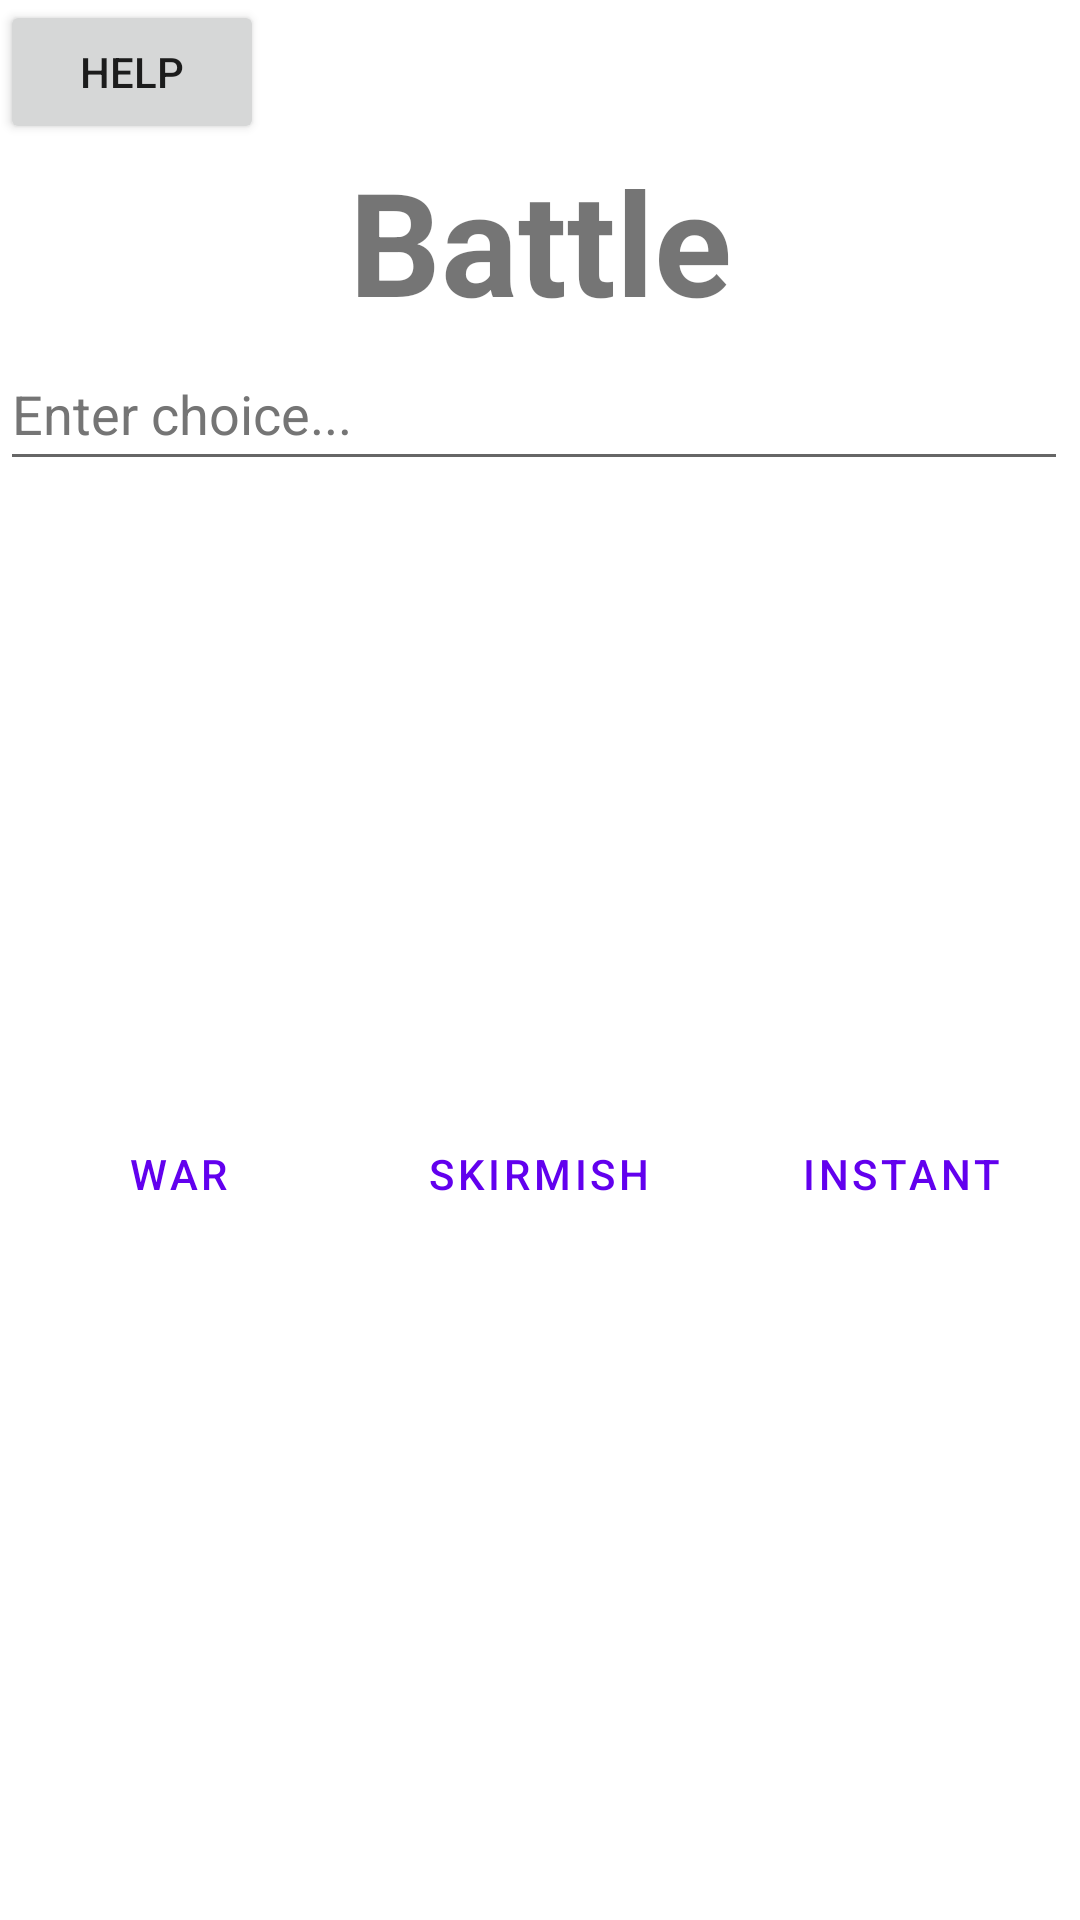

Write the Android layout XML for this screen, with the resource values it uses.
<!-- AndroidManifest.xml: application theme Theme.DecisionBattle -->
<!-- res/layout/activity_battle.xml -->
<?xml version="1.0" encoding="utf-8"?>
<androidx.constraintlayout.widget.ConstraintLayout xmlns:android="http://schemas.android.com/apk/res/android"
    xmlns:app="http://schemas.android.com/apk/res-auto"
    xmlns:tools="http://schemas.android.com/tools"
    android:layout_width="match_parent"
    android:layout_height="match_parent"
    tools:context=".Battle">

    <LinearLayout
        android:layout_width="match_parent"
        android:layout_height="match_parent"
        android:orientation="vertical"
        app:layout_constraintBottom_toBottomOf="parent"
        app:layout_constraintEnd_toEndOf="parent"
        app:layout_constraintStart_toStartOf="parent"
        app:layout_constraintTop_toTopOf="parent">

        <Button
            android:id="@+id/btnBattleToHelp"
            android:layout_width="wrap_content"
            android:layout_height="wrap_content"
            android:text="@string/help" />

        <TextView
            android:id="@+id/tvBattleTitle"
            android:layout_width="match_parent"
            android:layout_height="wrap_content"
            android:text="@string/battle"
            android:textAlignment="center"
            android:textSize="48sp"
            android:textStyle="bold" />

        <LinearLayout
            android:layout_width="match_parent"
            android:layout_height="236dp"
            android:orientation="horizontal">

            <EditText
                android:id="@+id/etBattleInput"
                android:layout_width="356dp"
                android:layout_height="wrap_content"
                android:ems="10"
                android:hint="@string/enter_choice"
                android:importantForAutofill="no"
                android:inputType="textPersonName"
                android:minHeight="48dp"
                android:textColorHint="#757575" />

            <Button
                android:id="@+id/btnBattleAddChoice"
                android:layout_width="0dp"
                android:layout_height="wrap_content"
                android:layout_weight="1"
                android:text="@string/Add" />
        </LinearLayout>

        <TextView
            android:id="@+id/tvBattleList"
            android:layout_width="match_parent"
            android:layout_height="wrap_content" />

        <LinearLayout
            android:layout_width="match_parent"
            android:layout_height="wrap_content"
            android:orientation="horizontal">

            <Button
                android:id="@+id/btnBattleWar"
                style="?android:attr/buttonBarButtonStyle"
                android:layout_width="wrap_content"
                android:layout_height="wrap_content"
                android:layout_weight="1"
                android:text="@string/war" />

            <Button
                android:id="@+id/btnBattleSkirmish"
                style="?android:attr/buttonBarButtonStyle"
                android:layout_width="wrap_content"
                android:layout_height="wrap_content"
                android:layout_weight="1"
                android:text="@string/skirmish" />

            <Button
                android:id="@+id/btnBattleInstant"
                style="?android:attr/buttonBarButtonStyle"
                android:layout_width="wrap_content"
                android:layout_height="wrap_content"
                android:layout_weight="1"
                android:text="@string/instant" />
        </LinearLayout>
    </LinearLayout>
</androidx.constraintlayout.widget.ConstraintLayout>
<!-- resources referenced by this layout -->
<resources>
  <string name="Add">+</string>
  <string name="battle">Battle</string>
  <string name="enter_choice">Enter choice...</string>
  <string name="help">Help</string>
  <string name="instant">Instant</string>
  <string name="skirmish">Skirmish</string>
  <string name="war">War</string>
  <style name="Theme.DecisionBattle" parent="Theme.MaterialComponents.DayNight.DarkActionBar">
          
          <item name="colorPrimary">@color/purple_500</item>
          <item name="colorPrimaryVariant">@color/purple_700</item>
          <item name="colorOnPrimary">@color/white</item>
          
          <item name="colorSecondary">@color/teal_200</item>
          <item name="colorSecondaryVariant">@color/teal_700</item>
          <item name="colorOnSecondary">@color/black</item>
          
          <item name="android:statusBarColor" tools:targetApi="l">?attr/colorPrimaryVariant</item>
          
      </style>
  <!-- not gathered from this repository: default colours our renderer supplied (Android Studio template values) -->
  <color name="purple_500">#FF6200EE</color>
  <color name="purple_700">#FF3700B3</color>
  <color name="teal_200">#FF03DAC5</color>
  <color name="teal_700">#FF018786</color>
  <color name="black">#FF000000</color>
  <color name="white">#FFFFFFFF</color>
</resources>
